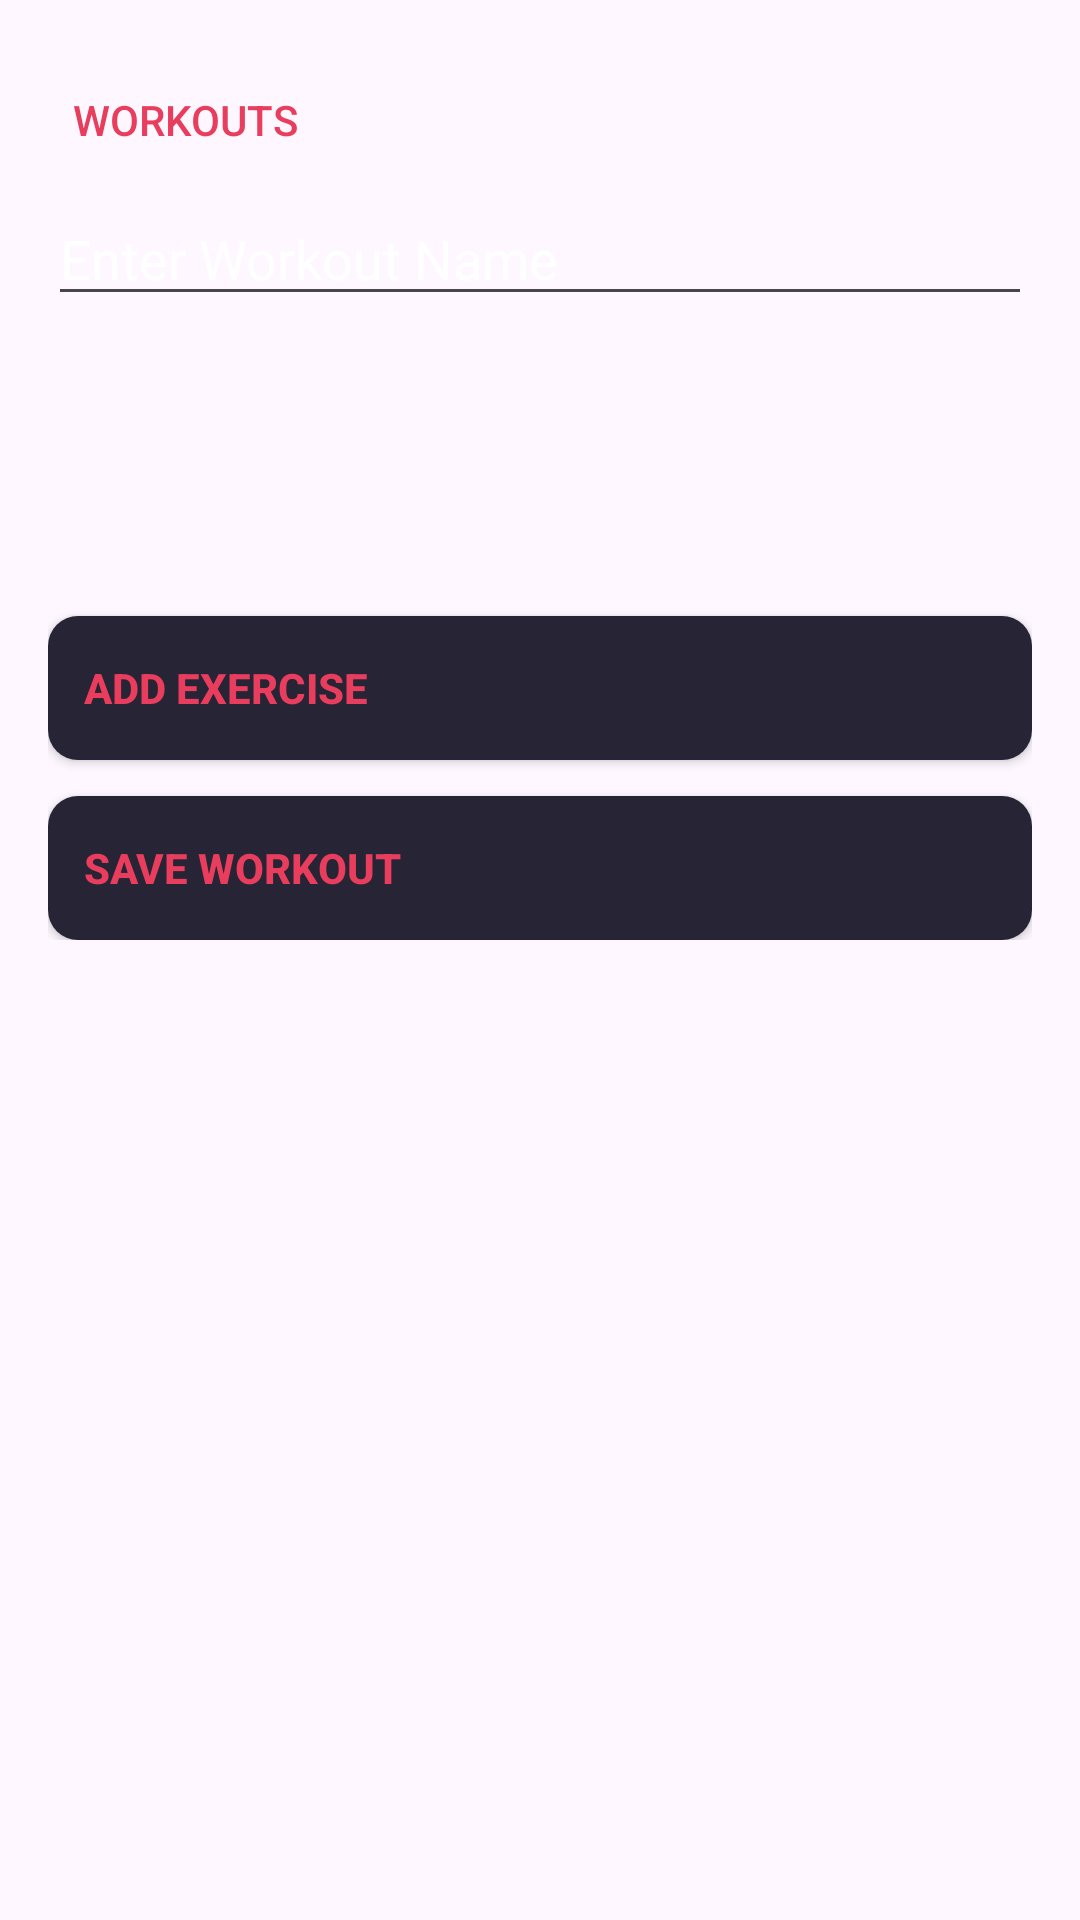

This screen was rendered from an Android layout file. Write that file and the resources it references.
<!-- AndroidManifest.xml: application theme Theme.FitnessAppNEA -->
<!-- res/layout/fragment_add_workout.xml -->
<ScrollView
    xmlns:android="http://schemas.android.com/apk/res/android"
    android:layout_width="match_parent"
    android:layout_height="match_parent">

    
    <LinearLayout
        android:layout_width="match_parent"
        android:layout_height="wrap_content"
        android:orientation="vertical"
        android:padding="16dp">

        
        <Button
            android:id="@+id/back_to_workout_button"
            android:layout_width="wrap_content"
            android:layout_height="wrap_content"
            android:text="Workouts"
            android:drawableLeft="@drawable/baseline_arrow_back_24"
            android:drawableTint="@color/colorAccent"
            android:padding="8dp"
            android:drawablePadding="8dp"
            android:textColor="@color/colorAccent"
            android:background="?android:attr/selectableItemBackground"
            android:contentDescription="Go back to workout page" />

        
        <EditText
            android:id="@+id/workout_name"
            android:layout_width="match_parent"
            android:layout_height="wrap_content"
            android:hint="Enter Workout Name"
            android:textColorHint="#FFFFFF"
            android:textColor="#FFFFFF"
            />

        
        <LinearLayout
            android:id="@+id/exercise_container"
            android:layout_width="match_parent"
            android:layout_height="wrap_content"
            android:orientation="vertical" />

        
        <androidx.appcompat.widget.AppCompatButton
            android:id="@+id/add_exercise_button"
            android:layout_width="match_parent"
            android:layout_height="wrap_content"
            android:text="Add Exercise"
            android:textAlignment="textStart"
            android:background="@drawable/button_rounded"
            android:layout_marginTop="100dp"
            android:padding="12dp"
            android:textStyle="bold"
            android:textColor="@color/colorAccent" />

        
        <androidx.appcompat.widget.AppCompatButton
            android:id="@+id/save_workout_button"
            android:layout_width="match_parent"
            android:layout_height="wrap_content"
            android:text="Save Workout"
            android:textAlignment="textStart"
            android:background="@drawable/button_rounded"
            android:layout_marginTop="12dp"
            android:padding="12dp"
            android:textStyle="bold"
            android:textColor="@color/colorAccent" />
    </LinearLayout>
</ScrollView>
<!-- resources referenced by this layout -->
<resources>
  <color name="colorAccent">#E83D5D</color>
  <!-- drawable button_rounded (drawable) -->
  <?xml version="1.0" encoding="utf-8"?>
  <shape xmlns:android="http://schemas.android.com/apk/res/android">
      <corners  android:radius="10dp"/>
      <solid android:color="#262435"></solid>
  </shape>
  <style name="Theme.FitnessAppNEA" parent="Base.Theme.FitnessAppNEA" />
  <style name="Base.Theme.FitnessAppNEA" parent="Theme.Material3.DayNight.NoActionBar">
          
          
      </style>
</resources>
